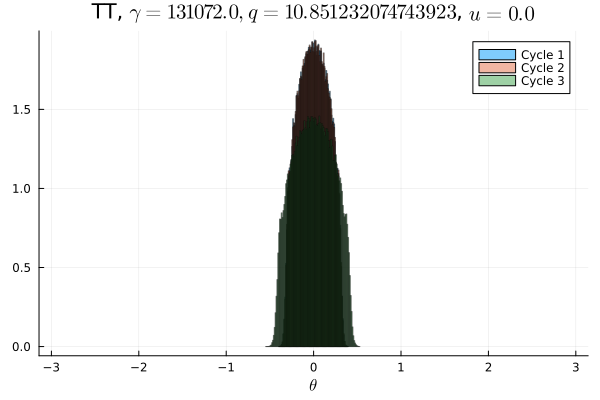

Data behind this chart, as committed beside it:
Cycle 1, Cycle 2, Cycle 3
0.0, 0.0, 0.0
0.0, 0.0, 0.0
0.0, 0.0, 0.0
0.0, 0.0, 0.0
0.0, 0.0, 0.0
0.0, 0.0, 0.0
0.0, 0.0, 0.0
0.0, 0.0, 0.0
0.0, 0.0, 0.0
0.0, 0.0, 0.0
0.0, 0.0, 0.0
0.0, 0.0, 0.0
0.0, 0.0, 0.0
0.0, 0.0, 0.0
0.0, 0.0, 0.0
0.0, 0.0, 0.0
0.0, 0.0, 0.0
0.0, 0.0, 0.0
0.0, 0.0, 0.0
0.0, 0.0, 0.0
0.0, 0.0, 0.0
0.0, 0.0, 0.0
0.0, 0.0, 0.0
0.0, 0.0, 0.0
0.0, 0.0, 0.0
0.0, 0.0, 0.0
0.0, 0.0, 0.0
0.0, 0.0, 0.0
0.0, 0.0, 0.0
0.0, 0.0, 0.0
0.0, 0.0, 0.0
0.0, 0.0, 0.0
0.0, 0.0, 0.0
0.0, 0.0, 0.0
0.0, 0.0, 0.0
0.0, 0.0, 0.0
0.0, 0.0, 0.0
0.0, 0.0, 0.0
0.0, 0.0, 0.0
0.0, 0.0, 0.0
0.0, 0.0, 0.0
0.0, 0.0, 3.4375e-5
0.0, 0.0, 0.002747
1.875e-5, 3.4375e-5, 0.03312
0.008956, 0.008634, 0.05535
0.06291, 0.06343, 0.06909
0.08981, 0.08993, 0.07826
0.1046, 0.1041, 0.08347
0.1143, 0.115, 0.08803
0.1194, 0.1185, 0.09005
0.1189, 0.1195, 0.08945
0.1143, 0.1146, 0.08789
0.1048, 0.1043, 0.08406
0.09005, 0.09006, 0.07795
0.06315, 0.06286, 0.06922
0.0087, 0.008937, 0.05551
3.125e-5, 2.5e-5, 0.03298
0.0, 0.0, 0.002759
0.0, 0.0, 2.5e-5
0.0, 0.0, 0.0
... 40 more rows
